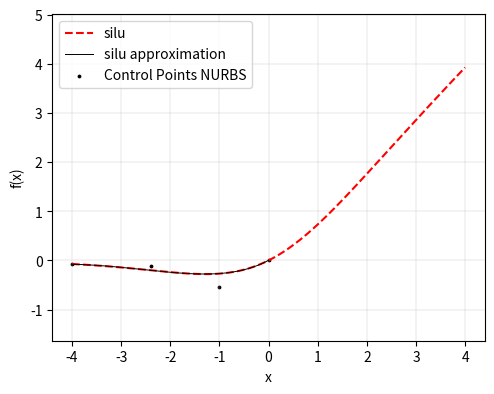

Write Python code to recreate this figure. (Note: this script raises an exception after producing the figure.)
import numpy as np
from scipy.optimize import minimize
import matplotlib.pyplot as plt

# ---------------------------
# NURBS generator (cubic, 4 ctrl pts)
# ---------------------------
def nurbs_gen(control_points, weights, t):
    cp = control_points.reshape(4, 2)
    w = weights

    N0 = (1 - t)**3
    N1 = 3 * t * (1 - t)**2
    N2 = 3 * t**2 * (1 - t)
    N3 = t**3

    numerator = (N0[:, None] * w[0] * cp[0] +
                 N1[:, None] * w[1] * cp[1] +
                 N2[:, None] * w[2] * cp[2] +
                 N3[:, None] * w[3] * cp[3])

    denominator = (N0 * w[0] +
                   N1 * w[1] +
                   N2 * w[2] +
                   N3 * w[3])[:, None]

    return numerator / (denominator + 1e-12)

# ---------------------------
# silu
# ---------------------------
def silu(x):
    return x / (1 + np.exp(-x))

# target segment
x_target = np.linspace(-4, 0, 200)
y_target = silu(x_target)

x_extra = np.linspace(0, 4, 200)
y_extra = silu(x_extra)

# reparameterize into t ∈ [0, 1]
t = (x_target - x_target.min()) / (x_target.max() - x_target.min())

# ---------------------------
# Optimization objective
# ---------------------------
def loss(params):
    # params = 4 ctrl points * 2 coords + 4 weights = 12 values
    ctrl = params[:8].reshape(4, 2)
    w = params[8:]

    curve = nurbs_gen(ctrl, w, t)

    # match x and y separately
    x_cur, y_cur = curve[:, 0], curve[:, 1]

    # target x is known: linear from -4 to 0
    x_desired = x_target

    return np.mean((x_cur - x_desired)**2 + (y_cur - y_target)**2)

# ---------------------------
# Initial guess
# ---------------------------
initial_ctrl = np.array([
    [-4, 0],
    [-2.2, -0.02],
    [-0.7, -0.08],
    [0, 0]
]).flatten()

initial_weights = np.array([1.0, 0.9, 0.7, 1.0])

init_params = np.concatenate([initial_ctrl, initial_weights])

# ---------------------------
# Run optimization
# ---------------------------
res = minimize(
    loss,
    init_params,
    method='L-BFGS-B',
    options={'maxiter': 500}
)

opt_params = res.x
opt_ctrl = opt_params[:8].reshape(4, 2)
opt_w = opt_params[8:]

np.set_printoptions(precision=4, suppress=True)
print("Optimized Control Points:\n", opt_ctrl)
print("Optimized Weights:\n", opt_w)

opt_ctrl_mnist = np.array([
    [-1, 0],
    [-0.1, -0.1],
    [-1/2**0.5, -1/2**0.5],
    [0, 0]
])
opt_w_mnist = np.array([1.0, 1.0, 1.0, 1.0])
linear = np.array([[0, 0], [4, 4]])
linear_2 = np.array([[-1, 0], [-4, 0]])
# ---------------------------
# Plot results
# ---------------------------
curve = nurbs_gen(opt_ctrl, opt_w, t)
curve_mnist = nurbs_gen(opt_ctrl_mnist, opt_w_mnist, t)
plt.figure(figsize=(5, 4))
plt.plot(np.concatenate([x_target, x_extra]), np.concatenate([y_target, y_extra]), '--', label="silu", color = 'red')
plt.plot(curve[:, 0], curve[:, 1], label = 'silu approximation', color = 'k', linewidth=0.7)
#plt.plot(curve_mnist[:, 0], curve_mnist[:, 1], label="NURBS MNIST", color = 'green', linewidth=1.0)
plt.scatter(opt_ctrl[:, 0], opt_ctrl[:, 1], label="Control Points NURBS", color = 'k', s=3)
#plt.scatter(opt_ctrl_mnist[:, 0], opt_ctrl_mnist[:, 1], label="Control Points MNIST", color = 'green', marker = '+')
#plt.plot(linear[:, 0], linear[:, 1], color = 'green', linewidth=1.0)
#plt.plot(linear_2[:, 0], linear_2[:, 1], color = 'green', linewidth=1.0)

plt.legend()
plt.grid(True, linewidth = 0.2)
#plt.title("Optimized Cubic NURBS Approximation of Gsilu")
plt.xlabel("x")
plt.ylabel("f(x)")
plt.tight_layout()
plt.axis('equal')
plt.savefig('./PICS/Approx_silu.pdf')
